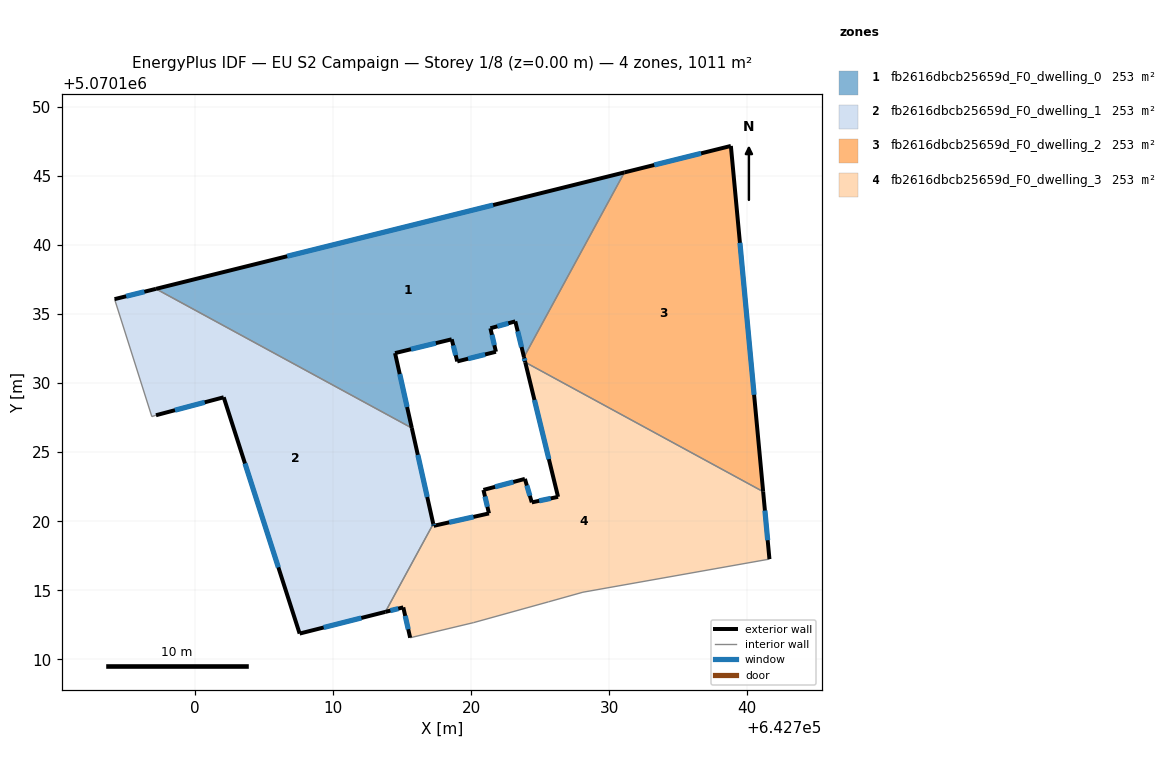
=== STOREY PLAN SPEC (per zone: floor XY polygon, exterior-wall plan segments, windows/doors) ===
zone 1: fb2616dbcb25659d_F0_dwelling_0  (252.9 m²)
  floor: (642731.10, 5070145.26) (642723.83, 5070131.89) (642723.20, 5070134.47) (642721.40, 5070133.97) (642721.80, 5070132.27) (642719.00, 5070131.57) (642718.60, 5070133.17) (642714.49, 5070132.17) (642715.71, 5070126.75) (642697.18, 5070136.83)
  exterior wall: (642721.40, 5070133.97) – (642723.20, 5070134.47)  [1.9 m]
    window: (642721.91, 5070134.11) – (642722.70, 5070134.33)  [1.1 m²]
  exterior wall: (642721.80, 5070132.27) – (642721.40, 5070133.97)  [1.7 m]
    window: (642721.69, 5070132.75) – (642721.51, 5070133.50)  [1.0 m²]
  exterior wall: (642719.00, 5070131.57) – (642721.80, 5070132.27)  [2.9 m]
    window: (642719.78, 5070131.77) – (642721.02, 5070132.08)  [1.7 m²]
  exterior wall: (642718.60, 5070133.17) – (642719.00, 5070131.57)  [1.7 m]
    window: (642718.71, 5070132.73) – (642718.89, 5070132.02)  [1.0 m²]
  exterior wall: (642714.49, 5070132.17) – (642718.60, 5070133.17)  [4.2 m]
    window: (642715.64, 5070132.45) – (642717.45, 5070132.89)  [2.4 m²]
  exterior wall: (642715.71, 5070126.75) – (642714.49, 5070132.17)  [5.6 m]
    window: (642715.37, 5070128.27) – (642714.84, 5070130.65)  [3.2 m²]
  exterior wall: (642731.10, 5070145.26) – (642697.18, 5070136.83)  [35.0 m]
    window: (642721.60, 5070142.90) – (642706.68, 5070139.19)  [20.3 m²]
  exterior wall: (642723.20, 5070134.47) – (642723.83, 5070131.89)  [2.7 m]
    window: (642723.38, 5070133.75) – (642723.66, 5070132.61)  [1.5 m²]
  interior walls: 2
zone 2: fb2616dbcb25659d_F0_dwelling_1  (252.9 m²)
  floor: (642715.71, 5070126.75) (642717.26, 5070119.81) (642713.80, 5070113.43) (642707.58, 5070111.86) (642702.09, 5070128.97) (642697.18, 5070127.67) (642696.88, 5070127.58) (642694.18, 5070136.08) (642697.18, 5070136.83)
  exterior wall: (642697.18, 5070136.83) – (642694.18, 5070136.08)  [3.1 m]
    window: (642696.34, 5070136.62) – (642695.02, 5070136.29)  [1.8 m²]
  exterior wall: (642717.26, 5070119.81) – (642715.71, 5070126.75)  [7.1 m]
    window: (642716.83, 5070121.75) – (642716.14, 5070124.80)  [4.1 m²]
  exterior wall: (642707.58, 5070111.86) – (642713.80, 5070113.43)  [6.4 m]
    window: (642709.32, 5070112.30) – (642712.06, 5070112.99)  [3.7 m²]
  exterior wall: (642702.09, 5070128.97) – (642707.58, 5070111.86)  [18.0 m]
    window: (642703.63, 5070124.18) – (642706.04, 5070116.66)  [10.4 m²]
  exterior wall: (642697.18, 5070127.67) – (642702.09, 5070128.97)  [5.1 m]
    window: (642698.56, 5070128.04) – (642700.71, 5070128.61)  [2.9 m²]
  interior walls: 4
zone 3: fb2616dbcb25659d_F0_dwelling_2  (252.9 m²)
  floor: (642738.82, 5070147.18) (642741.15, 5070122.14) (642723.93, 5070131.51) (642723.83, 5070131.89) (642731.10, 5070145.26)
  exterior wall: (642741.15, 5070122.14) – (642738.82, 5070147.18)  [25.1 m]
    window: (642740.50, 5070129.15) – (642739.47, 5070140.16)  [14.6 m²]
  exterior wall: (642723.83, 5070131.89) – (642723.93, 5070131.51)  [0.4 m]
    window: (642723.86, 5070131.78) – (642723.90, 5070131.62)  [0.2 m²]
  exterior wall: (642738.82, 5070147.18) – (642731.10, 5070145.26)  [7.9 m]
    window: (642736.66, 5070146.64) – (642733.27, 5070145.80)  [4.6 m²]
  interior walls: 2
zone 4: fb2616dbcb25659d_F0_dwelling_3  (252.9 m²)
  floor: (642741.15, 5070122.14) (642741.61, 5070117.25) (642728.10, 5070114.86) (642725.60, 5070114.16) (642720.19, 5070112.66) (642715.59, 5070111.56) (642715.09, 5070113.76) (642713.80, 5070113.43) (642717.26, 5070119.81) (642717.29, 5070119.67) (642721.30, 5070120.56) (642720.90, 5070122.26) (642723.90, 5070123.06) (642724.40, 5070121.36) (642726.30, 5070121.76) (642723.93, 5070131.51)
  exterior wall: (642720.90, 5070122.26) – (642721.30, 5070120.56)  [1.7 m]
    window: (642721.01, 5070121.79) – (642721.18, 5070121.04)  [1.0 m²]
  exterior wall: (642723.90, 5070123.06) – (642720.90, 5070122.26)  [3.1 m]
    window: (642723.06, 5070122.84) – (642721.74, 5070122.49)  [1.8 m²]
  exterior wall: (642724.40, 5070121.36) – (642723.90, 5070123.06)  [1.8 m]
    window: (642724.26, 5070121.84) – (642724.04, 5070122.59)  [1.0 m²]
  exterior wall: (642726.30, 5070121.76) – (642724.40, 5070121.36)  [1.9 m]
    window: (642725.77, 5070121.65) – (642724.93, 5070121.48)  [1.1 m²]
  exterior wall: (642723.93, 5070131.51) – (642726.30, 5070121.76)  [10.0 m]
    window: (642724.59, 5070128.78) – (642725.64, 5070124.49)  [5.8 m²]
  exterior wall: (642741.61, 5070117.25) – (642741.15, 5070122.14)  [4.9 m]
    window: (642741.48, 5070118.62) – (642741.28, 5070120.77)  [2.8 m²]
  exterior wall: (642715.09, 5070113.76) – (642715.59, 5070111.56)  [2.3 m]
    window: (642715.23, 5070113.14) – (642715.45, 5070112.18)  [1.3 m²]
  exterior wall: (642713.80, 5070113.43) – (642715.09, 5070113.76)  [1.3 m]
    window: (642714.16, 5070113.52) – (642714.73, 5070113.67)  [0.8 m²]
  exterior wall: (642717.26, 5070119.81) – (642717.29, 5070119.67)  [0.1 m]
    window: (642717.27, 5070119.77) – (642717.29, 5070119.70)  [0.1 m²]
  exterior wall: (642721.30, 5070120.56) – (642717.29, 5070119.67)  [4.1 m]
    window: (642720.18, 5070120.31) – (642718.42, 5070119.92)  [2.4 m²]
  interior walls: 6

=== DERIVED (storey summary) ===
Building: EU S2 Campaign
Storey: 1 of 8  (floor level z = 0.00 m)
Storey gross floor area: 1011.5 m²
Zones on this storey: 4
  - fb2616dbcb25659d_F0_dwelling_0: floor 252.9 m²; exterior wall 55.6 m (166.7 m²); 8 window(s) 32.2 m²; WWR 19.3%
  - fb2616dbcb25659d_F0_dwelling_1: floor 252.9 m²; exterior wall 39.7 m (119.0 m²); 5 window(s) 23.0 m²; WWR 19.3%
  - fb2616dbcb25659d_F0_dwelling_2: floor 252.9 m²; exterior wall 33.5 m (100.4 m²); 3 window(s) 19.4 m²; WWR 19.3%
  - fb2616dbcb25659d_F0_dwelling_3: floor 252.9 m²; exterior wall 31.4 m (94.1 m²); 10 window(s) 18.2 m²; WWR 19.3%
Zone adjacency (shared interzone walls):
  - fb2616dbcb25659d_F0_dwelling_0 ↔ fb2616dbcb25659d_F0_dwelling_1
  - fb2616dbcb25659d_F0_dwelling_0 ↔ fb2616dbcb25659d_F0_dwelling_2
  - fb2616dbcb25659d_F0_dwelling_1 ↔ fb2616dbcb25659d_F0_dwelling_3
  - fb2616dbcb25659d_F0_dwelling_2 ↔ fb2616dbcb25659d_F0_dwelling_3